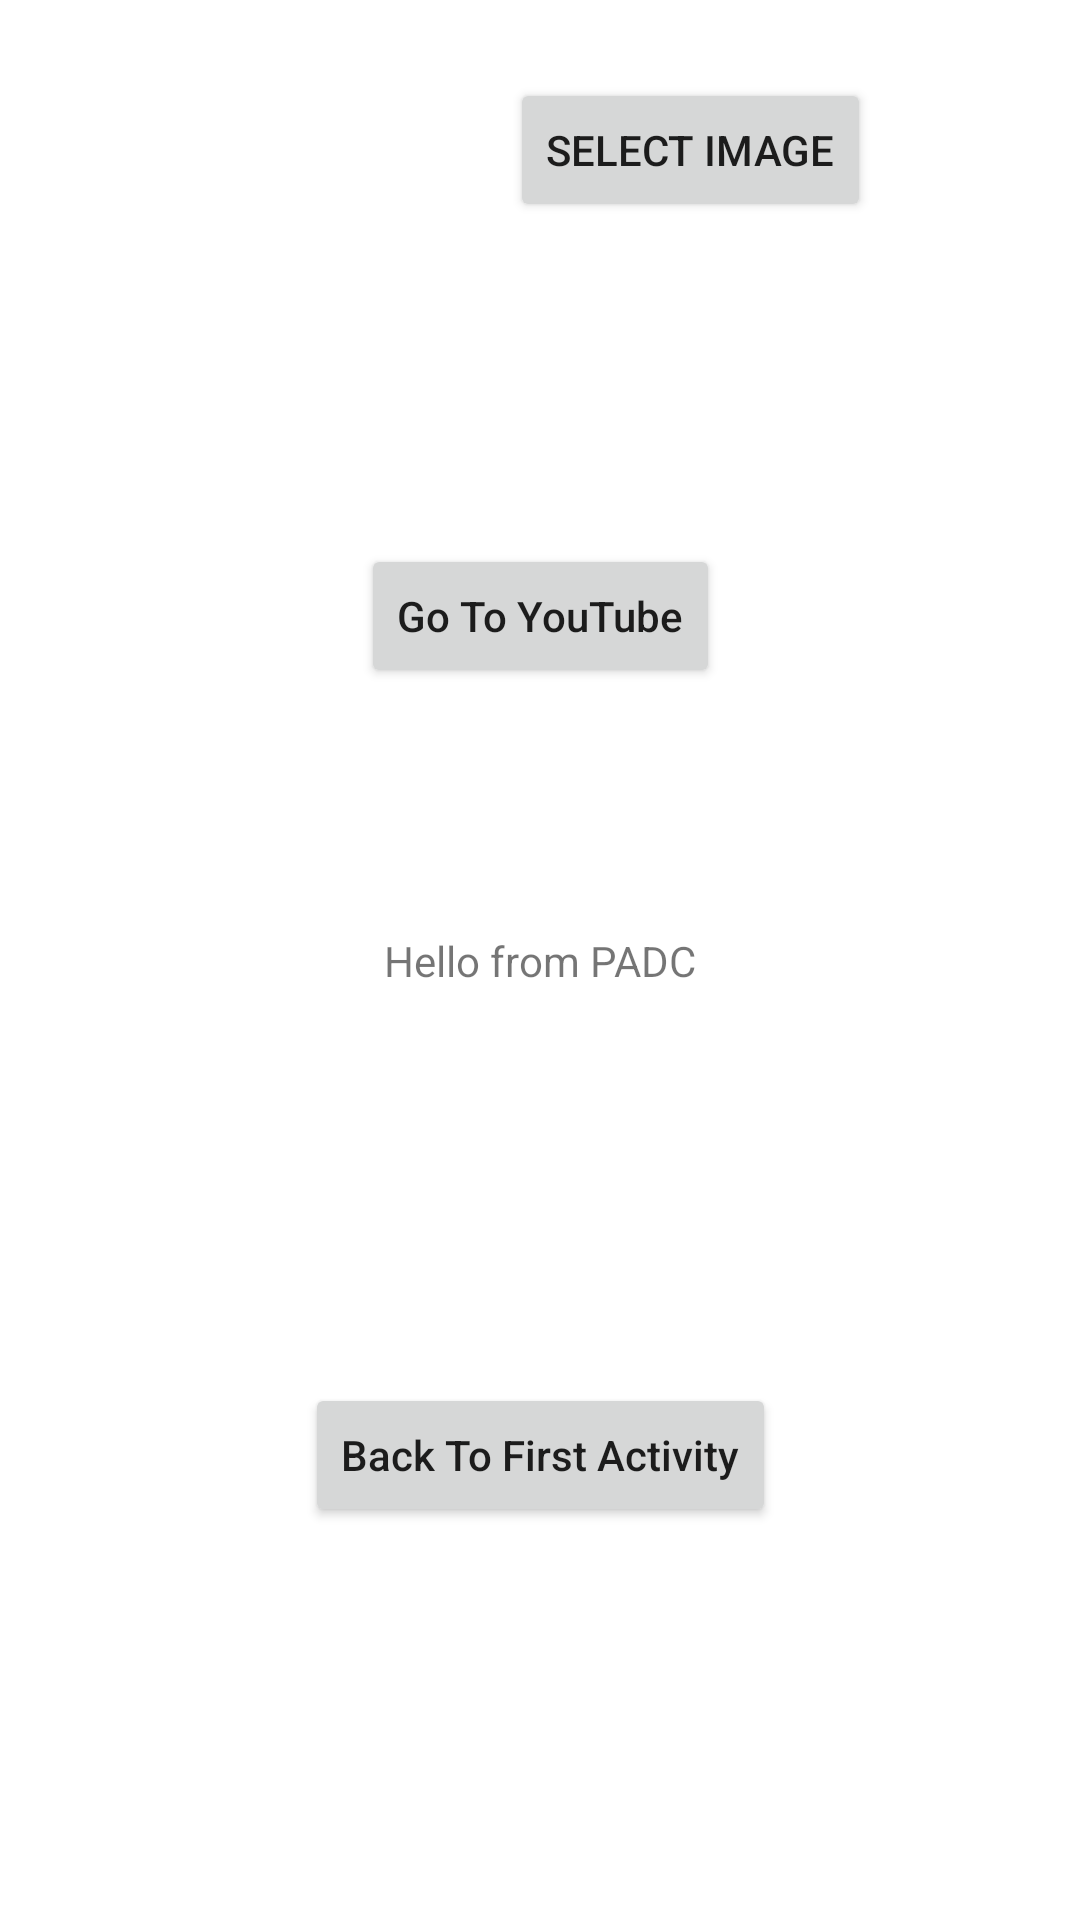

Android layout source for this screen:
<!-- AndroidManifest.xml: application theme Theme.WaeeFirst -->
<!-- res/layout/day2_activity_second.xml -->
<?xml version="1.0" encoding="utf-8"?>
<androidx.constraintlayout.widget.ConstraintLayout
    xmlns:android="http://schemas.android.com/apk/res/android"
    xmlns:app="http://schemas.android.com/apk/res-auto"
    xmlns:tools="http://schemas.android.com/tools"
    android:layout_width="match_parent"
    android:layout_height="match_parent">

    <TextView
        android:id="@+id/tvMessage"
        android:layout_width="wrap_content"
        android:layout_height="wrap_content"
        android:text="Hello from PADC"
        app:layout_constraintBottom_toBottomOf="parent"
        app:layout_constraintEnd_toEndOf="parent"
        app:layout_constraintStart_toStartOf="parent"
        app:layout_constraintTop_toTopOf="parent" />

    <ImageView
        android:id="@+id/ivSelectedImage"
        android:layout_width="100dp"
        android:layout_height="100dp"
        app:layout_constraintStart_toStartOf="parent"
        app:layout_constraintTop_toTopOf="parent"
        tools:srcCompat="@tools:sample/avatars" />

    <Button
        android:id="@+id/btnChooseImage"
        android:layout_width="wrap_content"
        android:layout_height="wrap_content"
        android:text="Select Image"
        app:layout_constraintBottom_toBottomOf="@+id/ivSelectedImage"
        app:layout_constraintEnd_toEndOf="parent"
        app:layout_constraintStart_toEndOf="@+id/ivSelectedImage"
        app:layout_constraintTop_toTopOf="parent" />

    <Button
        android:id="@+id/btnOpenYouTube"
        android:layout_width="wrap_content"
        android:layout_height="wrap_content"
        android:text="Go To YouTube"
        android:textAllCaps="false"
        app:layout_constraintBottom_toTopOf="@+id/tvMessage"
        app:layout_constraintEnd_toEndOf="parent"
        app:layout_constraintStart_toStartOf="parent"
        app:layout_constraintTop_toBottomOf="@+id/ivSelectedImage" />

    <Button
        android:id="@+id/btnBack"
        android:layout_width="wrap_content"
        android:layout_height="wrap_content"
        android:text="Back To First Activity"
        android:textAllCaps="false"
        app:layout_constraintBottom_toBottomOf="parent"
        app:layout_constraintEnd_toEndOf="parent"
        app:layout_constraintStart_toStartOf="parent"
        app:layout_constraintTop_toBottomOf="@+id/tvMessage" />

</androidx.constraintlayout.widget.ConstraintLayout>
<!-- resources referenced by this layout -->
<resources>
  <style name="Theme.WaeeFirst" parent="Theme.MaterialComponents.DayNight.DarkActionBar">
          
          <item name="colorPrimary">@color/purple_500</item>
          <item name="colorPrimaryVariant">@color/purple_700</item>
          <item name="colorOnPrimary">@color/white</item>
          
          <item name="colorSecondary">@color/teal_200</item>
          <item name="colorSecondaryVariant">@color/teal_700</item>
          <item name="colorOnSecondary">@color/black</item>
          
          <item name="android:statusBarColor" tools:targetApi="l">?attr/colorPrimaryVariant</item>
          
      </style>
  <!-- not gathered from this repository: default colours our renderer supplied (Android Studio template values) -->
  <color name="purple_500">#FF6200EE</color>
  <color name="purple_700">#FF3700B3</color>
  <color name="teal_200">#FF03DAC5</color>
  <color name="teal_700">#FF018786</color>
  <color name="black">#FF000000</color>
  <color name="white">#FFFFFFFF</color>
</resources>
